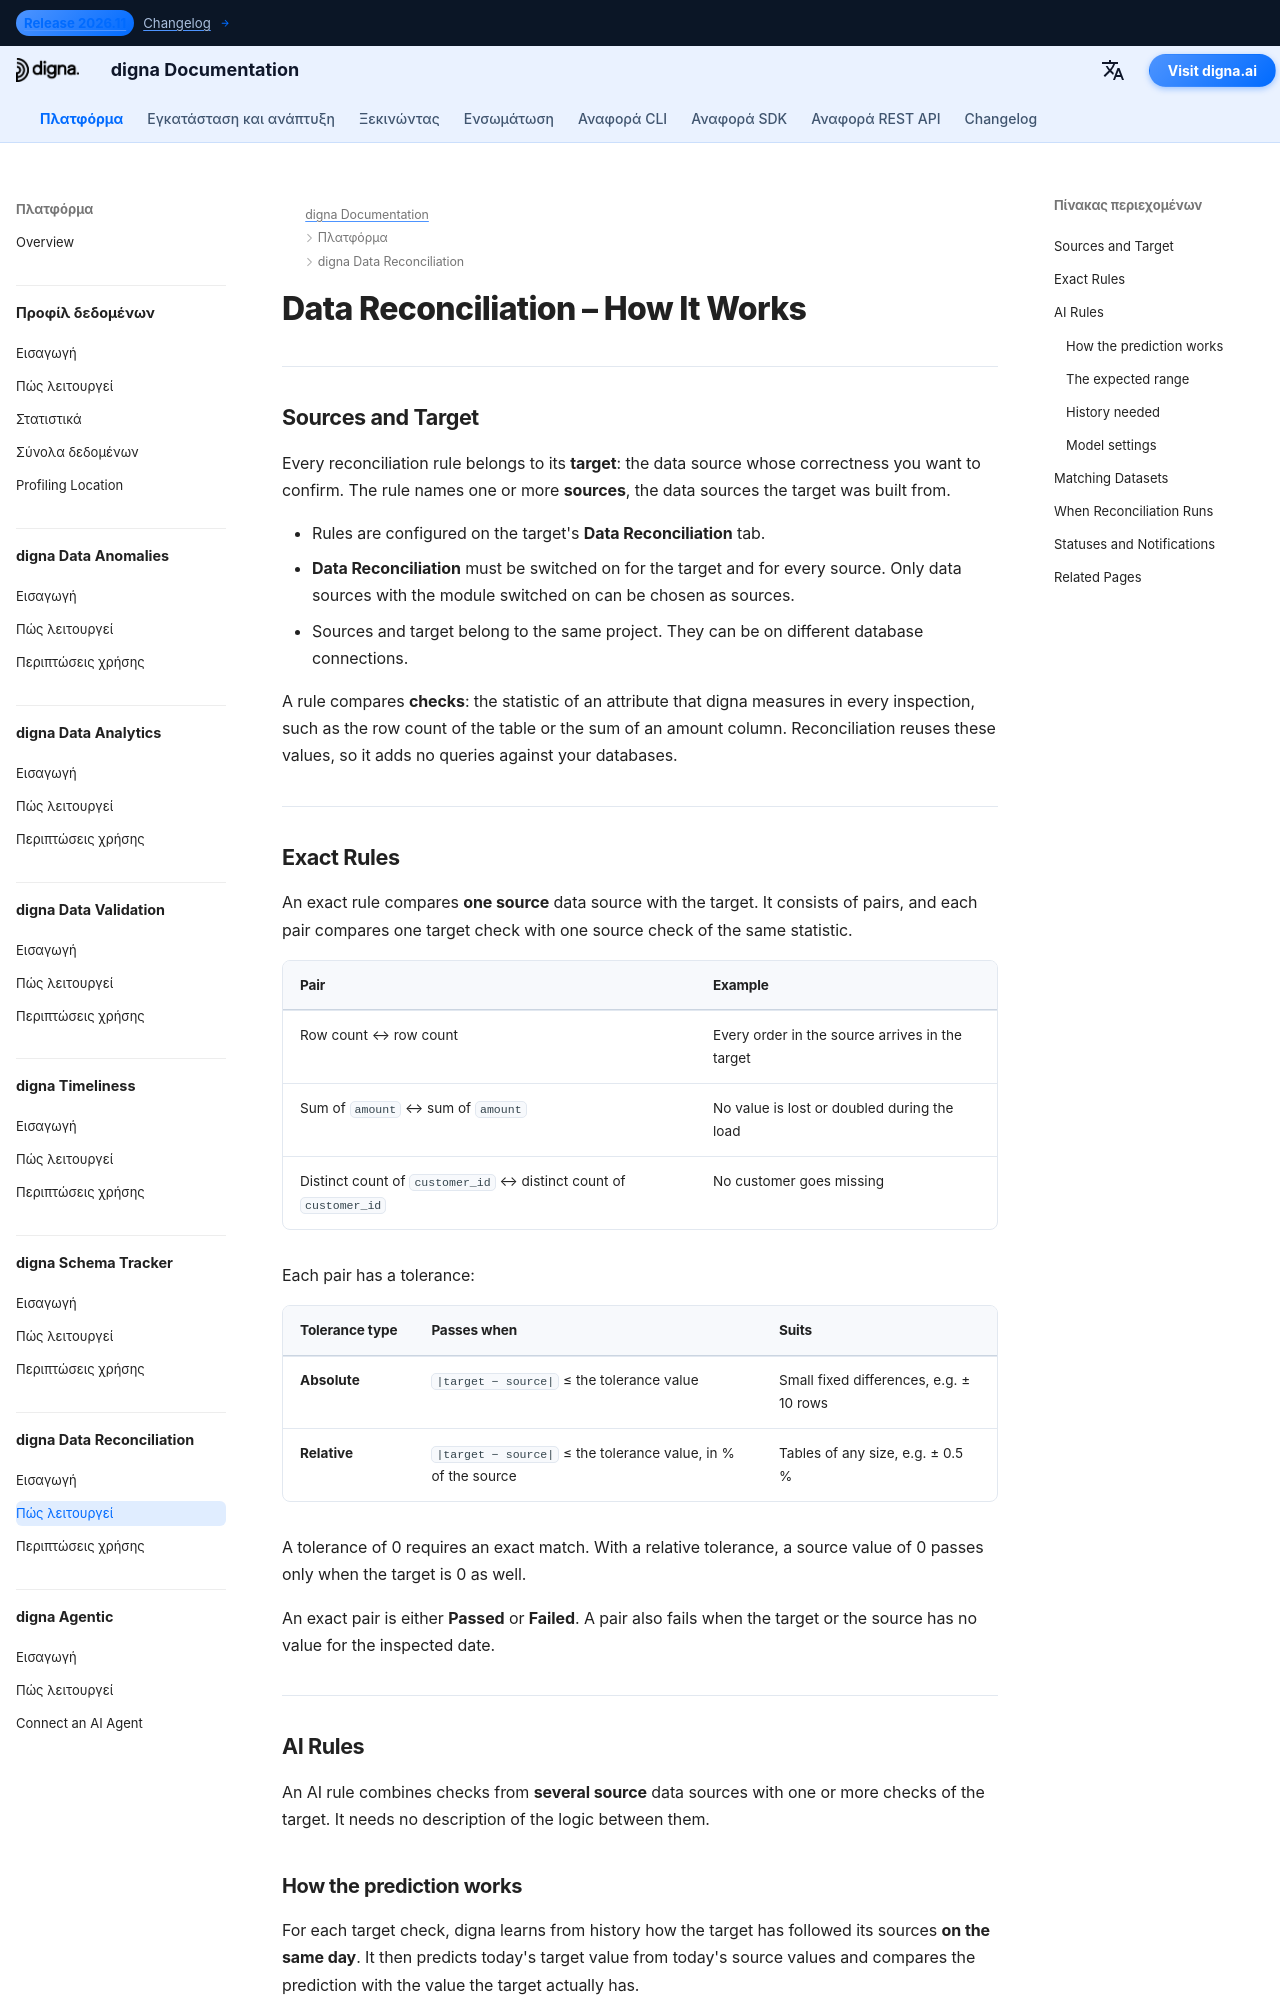

repository: dignaai/digna-docs · page: el/platform/data_reconciliation/how_it_works/index.html · generator: mkdocs

---
title: Data Reconciliation – How It Works | digna Documentation
description: How digna Data Reconciliation works — source and target data sources, exact rules with absolute and relative tolerances, AI rules that predict a target from its sources, dataset matching, evaluation during the target's inspection, statuses and notifications.
image: /assets/logo_square.png
keywords:
  - data reconciliation
  - reconciliation rules
  - reconciliation tolerance
  - AI reconciliation
  - ETL validation
  - source to target comparison
  - digna data reconciliation
lang: en
robots: index, follow
og_title: Data Reconciliation – How It Works | digna Documentation
og_description: The mechanics of digna Data Reconciliation — exact and AI rules, tolerances, the AI model's expected range, dataset matching, statuses and notifications.
og_image: /assets/logo_square.png
og_type: article
twitter_card: summary_large_image
---

# Data Reconciliation – How It Works

---

## Sources and Target

Every reconciliation rule belongs to its **target**: the data source whose correctness you want to confirm. The rule names one or more **sources**, the data sources the target was built from.

- Rules are configured on the target's **Data Reconciliation** tab.
- **Data Reconciliation** must be switched on for the target and for every source. Only data sources with the module switched on can be chosen as sources.
- Sources and target belong to the same project. They can be on different database connections.

A rule compares **checks**: the statistic of an attribute that digna measures in every inspection, such as the row count of the table or the sum of an amount column. Reconciliation reuses these values, so it adds no queries against your databases.

---

## Exact Rules

An exact rule compares **one source** data source with the target. It consists of pairs, and each pair compares one target check with one source check of the same statistic.

| Pair | Example |
|---|---|
| Row count ↔ row count | Every order in the source arrives in the target |
| Sum of `amount` ↔ sum of `amount` | No value is lost or doubled during the load |
| Distinct count of `customer_id` ↔ distinct count of `customer_id` | No customer goes missing |

Each pair has a tolerance:

| Tolerance type | Passes when | Suits |
|---|---|---|
| **Absolute** | `|target − source|` ≤ the tolerance value | Small fixed differences, e.g. ± 10 rows |
| **Relative** | `|target − source|` ≤ the tolerance value, in % of the source | Tables of any size, e.g. ± 0.5 % |

A tolerance of 0 requires an exact match. With a relative tolerance, a source value of 0 passes only when the target is 0 as well.

An exact pair is either **Passed** or **Failed**. A pair also fails when the target or the source has no value for the inspected date.

---
